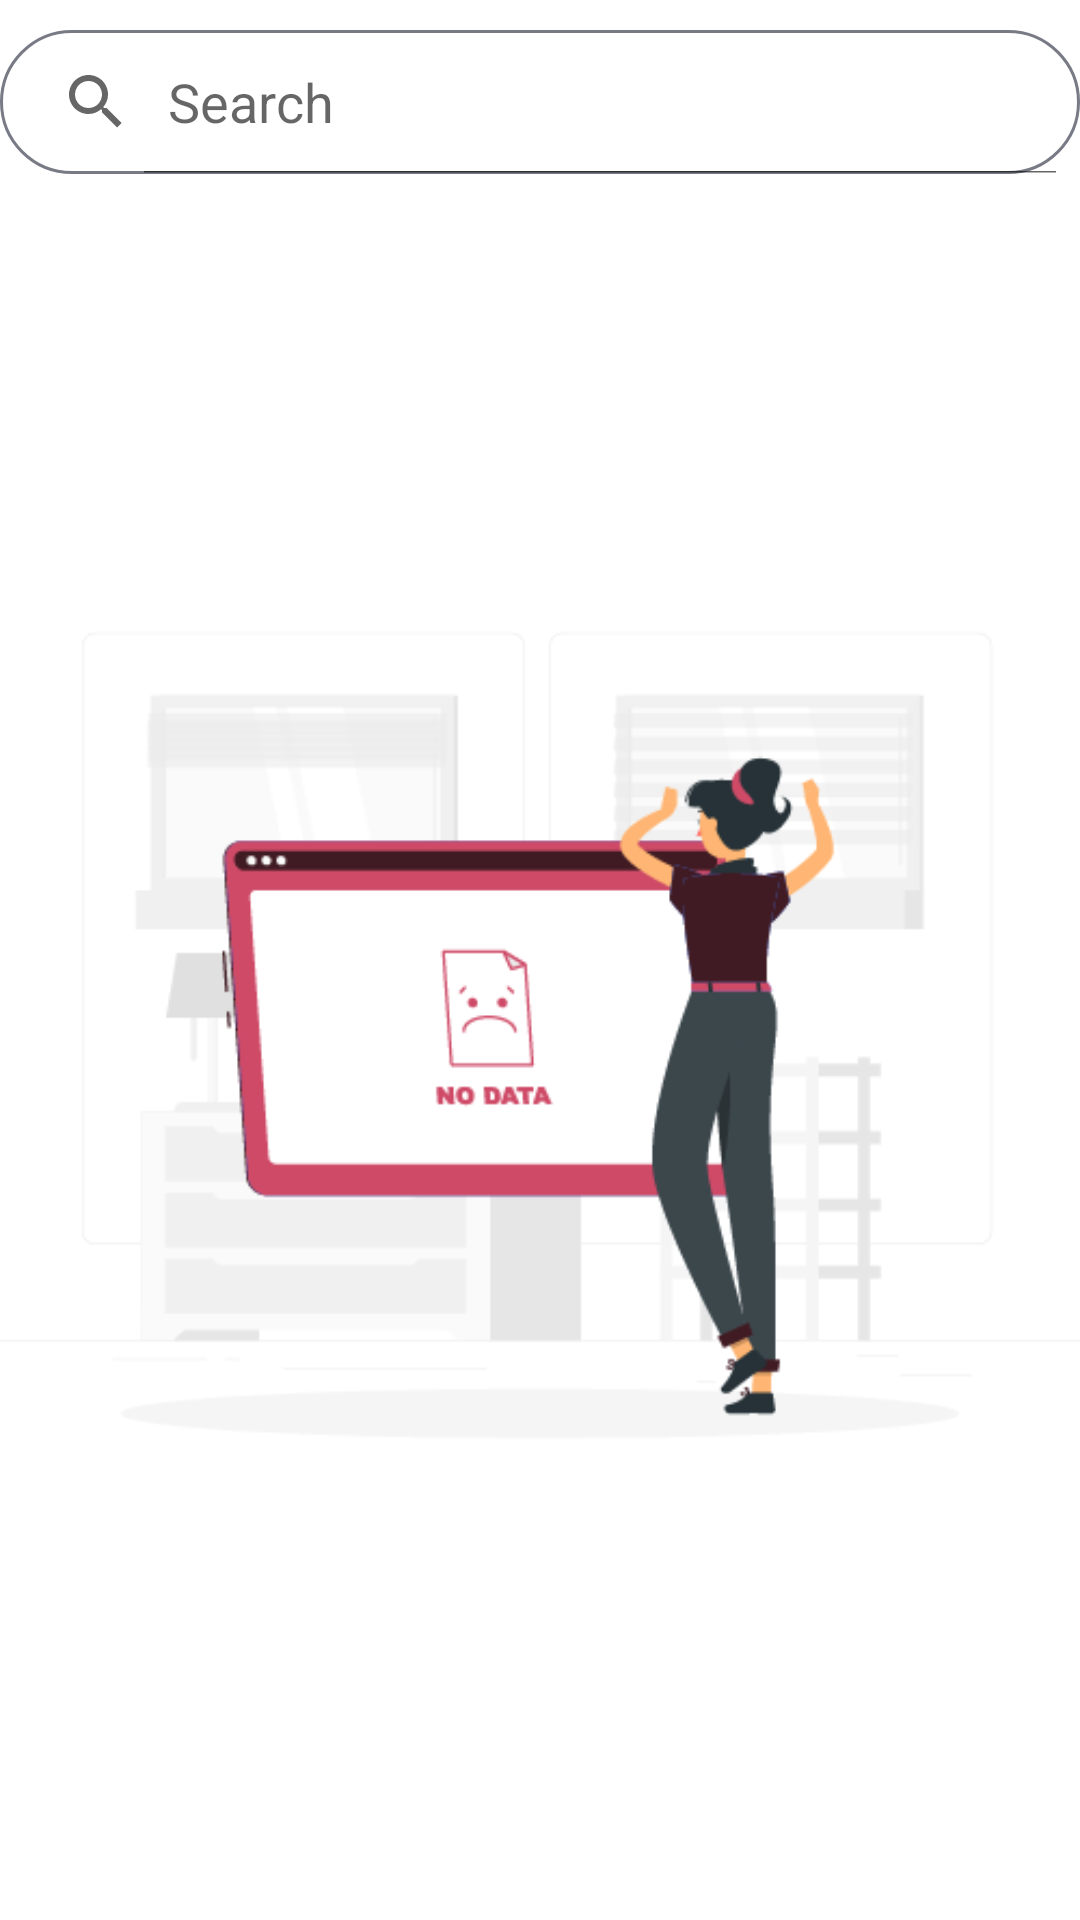

Write the Android layout XML for this screen, with the resource values it uses.
<!-- AndroidManifest.xml: application theme Theme.InstaFashion -->
<!-- res/layout/fragment_search.xml -->
<?xml version="1.0" encoding="utf-8"?>
<FrameLayout xmlns:android="http://schemas.android.com/apk/res/android"
    xmlns:app="http://schemas.android.com/apk/res-auto"
    xmlns:tools="http://schemas.android.com/tools"
    android:layout_width="match_parent"
    android:layout_height="match_parent"
    tools:context=".presentation.fragments.DiscoverFragment">

    <LinearLayout
        android:orientation="vertical"
        android:layout_width="match_parent"
        android:layout_height="match_parent">







        <SearchView
            android:id="@+id/svSearch"
            android:layout_width="match_parent"
            android:layout_height="wrap_content"
            android:layout_marginTop="10dp"
            android:layout_marginBottom="5dp"
            android:background="@drawable/outlline_border"
            android:iconifiedByDefault="false"
            android:queryHint="Search"
            />

        <ImageView
            android:id="@+id/showOnEmptySearch"
            android:layout_width="match_parent"
            android:layout_height="match_parent"
            android:src="@drawable/search"
            android:visibility="visible" />

        <LinearLayout
            android:layout_width="match_parent"
            android:layout_height="match_parent"
            android:orientation="vertical">
            <TextView
                android:id="@+id/tvSearchedUser"
                android:layout_marginStart="6dp"
                android:layout_marginTop="5dp"
                android:layout_marginBottom="2dp"
                android:layout_width="wrap_content"
                android:layout_height="wrap_content"
                android:text="User"
                android:textStyle="bold"/>

            <androidx.recyclerview.widget.RecyclerView
                android:layout_marginVertical="10dp"
                app:layoutManager="androidx.recyclerview.widget.LinearLayoutManager"
                android:orientation="horizontal"
                android:id="@+id/searchUserRecyclerView"
                android:layout_width="match_parent"
                android:layout_height="wrap_content" />
            <TextView
                android:id="@+id/tvSearchedRecipe"
                android:layout_marginStart="6dp"
                android:layout_marginTop="5dp"
                android:layout_marginBottom="2dp"
                android:layout_width="wrap_content"
                android:layout_height="wrap_content"
                android:text="Post"
                android:textStyle="bold"/>

            <androidx.recyclerview.widget.RecyclerView
                app:layoutManager="androidx.recyclerview.widget.GridLayoutManager"
                android:orientation="vertical"
                android:id="@+id/searchRecipeRecyclerView"
                android:layout_width="match_parent"
                android:layout_height="wrap_content" />
        </LinearLayout>
    </LinearLayout>

</FrameLayout>
<!-- resources referenced by this layout -->
<resources>
  <color name="colorPrimary">#FF4E4D</color>
  <!-- drawable outlline_border (drawable) -->
  <?xml version="1.0" encoding="utf-8"?>
  <shape xmlns:android="http://schemas.android.com/apk/res/android"
      android:shape="rectangle">
      <corners android:radius="110dp" />
      <stroke android:width="1dp" android:color="#787B86" />
  </shape>
  <!-- drawable search: png bitmap (drawable-v24, 19541 bytes) -->
  <style name="Theme.InstaFashion" parent="Theme.MaterialComponents.DayNight.NoActionBar">
          
  
          
          <item name="colorPrimary">@color/goldenColor</item>
          
          <item name="colorPrimaryVariant">@color/goldenColor</item>
          <item name="colorOnPrimary">@color/white</item>
          
          <item name="colorSecondary">@color/teal_200</item>
          <item name="colorSecondaryVariant">@color/teal_700</item>
          <item name="colorOnSecondary">@color/goldenColor</item>
          
          <item name="android:statusBarColor" tools:targetApi="l">?attr/colorPrimaryVariant</item>
          
      </style>
  <color name="goldenColor">#FF4E4D</color>
  <color name="white">#FFFFFFFF</color>
  <color name="teal_200">#FF03DAC5</color>
  <color name="teal_700">#FF018786</color>
</resources>
